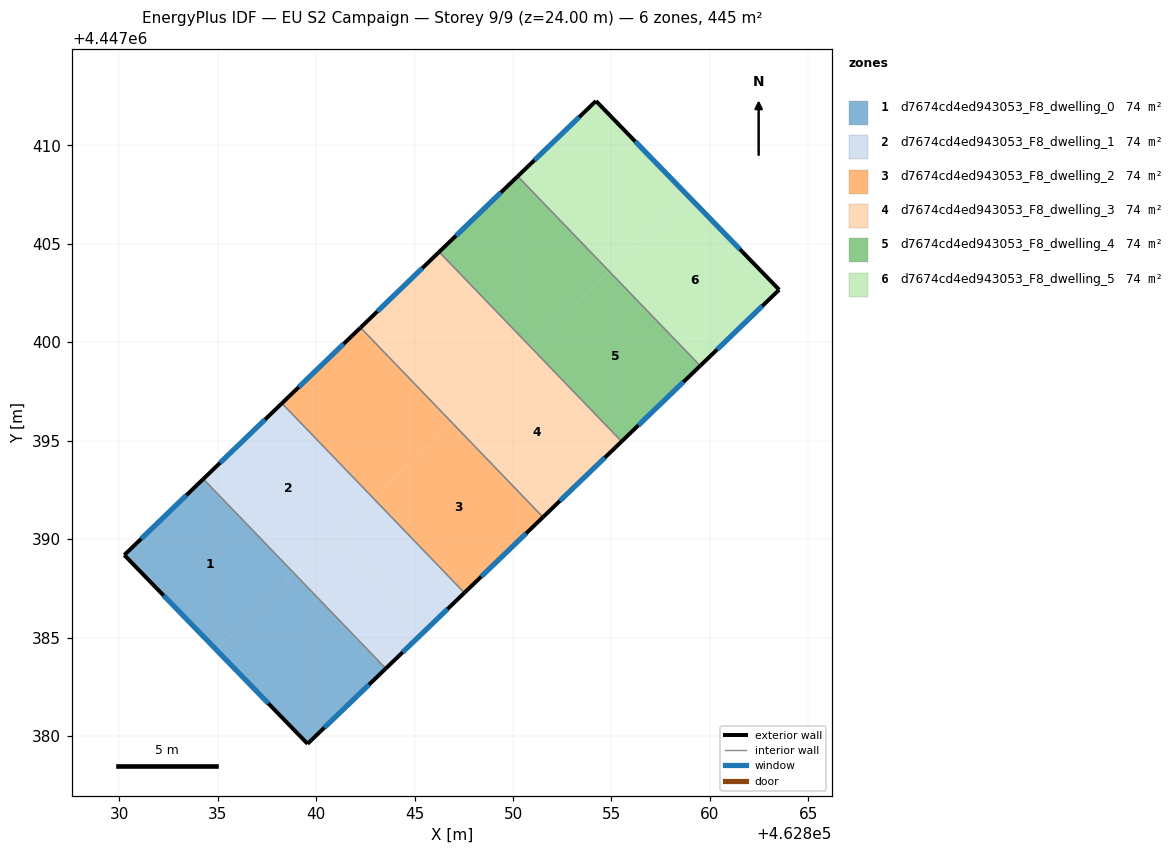
=== STOREY PLAN SPEC (per zone: floor XY polygon, exterior-wall plan segments, windows/doors) ===
zone 1: d7674cd4ed943053_F8_dwelling_0  (74.1 m²)
  floor: (462838.90, 4447388.24) (462843.53, 4447383.43) (462839.56, 4447379.60) (462834.91, 4447384.40)
  floor: (462834.26, 4447393.06) (462838.90, 4447388.24) (462834.91, 4447384.40) (462830.25, 4447389.19)
  exterior wall: (462839.56, 4447379.60) – (462843.53, 4447383.43)  [5.5 m]
    window: (462840.41, 4447380.42) – (462842.68, 4447382.61)  [5.4 m²]
  exterior wall: (462830.25, 4447389.19) – (462839.56, 4447379.60)  [13.4 m]
    window: (462832.24, 4447387.14) – (462837.57, 4447381.66)  [13.1 m²]
  exterior wall: (462834.26, 4447393.06) – (462830.25, 4447389.19)  [5.6 m]
    window: (462833.40, 4447392.23) – (462831.11, 4447390.02)  [5.5 m²]
  interior walls: 1
zone 2: d7674cd4ed943053_F8_dwelling_1  (74.1 m²)
  floor: (462838.25, 4447396.89) (462842.88, 4447392.08) (462838.90, 4447388.24) (462834.26, 4447393.06)
  floor: (462840.91, 4447390.17) (462845.54, 4447385.36) (462843.53, 4447383.43) (462838.90, 4447388.24)
  floor: (462842.89, 4447392.09) (462847.53, 4447387.27) (462845.54, 4447385.36) (462840.91, 4447390.17)
  floor: (462838.26, 4447396.90) (462842.89, 4447392.09) (462842.88, 4447392.08) (462838.25, 4447396.89)
  exterior wall: (462843.53, 4447383.43) – (462847.53, 4447387.27)  [5.5 m]
    window: (462844.39, 4447384.25) – (462846.67, 4447386.45)  [5.4 m²]
  exterior wall: (462838.26, 4447396.90) – (462834.26, 4447393.06)  [5.5 m]
    window: (462837.40, 4447396.08) – (462835.12, 4447393.88)  [5.4 m²]
  interior walls: 2
zone 3: d7674cd4ed943053_F8_dwelling_2  (74.1 m²)
  floor: (462846.89, 4447395.93) (462851.52, 4447391.12) (462847.53, 4447387.27) (462842.89, 4447392.09)
  floor: (462842.25, 4447400.75) (462846.89, 4447395.93) (462842.89, 4447392.09) (462838.26, 4447396.90)
  exterior wall: (462847.53, 4447387.27) – (462851.52, 4447391.12)  [5.5 m]
    window: (462848.38, 4447388.10) – (462850.67, 4447390.29)  [5.4 m²]
  exterior wall: (462842.25, 4447400.75) – (462838.26, 4447396.90)  [5.5 m]
    window: (462841.40, 4447399.92) – (462839.11, 4447397.72)  [5.4 m²]
  interior walls: 2
zone 4: d7674cd4ed943053_F8_dwelling_3  (74.1 m²)
  floor: (462850.88, 4447399.78) (462855.51, 4447394.96) (462851.53, 4447391.13) (462846.90, 4447395.94)
  floor: (462846.90, 4447395.94) (462851.53, 4447391.13) (462851.52, 4447391.12) (462846.89, 4447395.93)
  floor: (462846.23, 4447404.58) (462850.87, 4447399.77) (462846.89, 4447395.93) (462842.25, 4447400.75)
  floor: (462846.24, 4447404.59) (462850.88, 4447399.78) (462850.87, 4447399.77) (462846.23, 4447404.58)
  exterior wall: (462851.52, 4447391.12) – (462855.52, 4447394.96)  [5.5 m]
    window: (462852.38, 4447391.94) – (462854.66, 4447394.14)  [5.4 m²]
  exterior wall: (462846.24, 4447404.59) – (462842.25, 4447400.75)  [5.5 m]
    window: (462845.39, 4447403.77) – (462843.11, 4447401.57)  [5.4 m²]
  interior walls: 2
zone 5: d7674cd4ed943053_F8_dwelling_4  (74.1 m²)
  floor: (462850.24, 4447408.43) (462854.87, 4447403.62) (462850.88, 4447399.78) (462846.24, 4447404.59)
  floor: (462854.87, 4447403.62) (462859.51, 4447398.81) (462855.52, 4447394.96) (462850.88, 4447399.78)
  exterior wall: (462855.52, 4447394.96) – (462859.51, 4447398.81)  [5.5 m]
    window: (462856.37, 4447395.78) – (462858.65, 4447397.98)  [5.4 m²]
  exterior wall: (462850.24, 4447408.43) – (462846.24, 4447404.59)  [5.5 m]
    window: (462849.38, 4447407.61) – (462847.10, 4447405.41)  [5.4 m²]
  interior walls: 2
zone 6: d7674cd4ed943053_F8_dwelling_5  (74.1 m²)
  floor: (462858.87, 4447407.47) (462863.52, 4447402.67) (462859.51, 4447398.81) (462854.87, 4447403.62)
  floor: (462854.21, 4447412.26) (462858.87, 4447407.47) (462854.87, 4447403.62) (462850.24, 4447408.43)
  exterior wall: (462854.21, 4447412.26) – (462850.24, 4447408.43)  [5.5 m]
    window: (462853.36, 4447411.44) – (462851.09, 4447409.25)  [5.4 m²]
  exterior wall: (462863.52, 4447402.67) – (462854.21, 4447412.26)  [13.4 m]
    window: (462861.53, 4447404.72) – (462856.21, 4447410.21)  [13.1 m²]
  exterior wall: (462859.51, 4447398.81) – (462863.52, 4447402.67)  [5.6 m]
    window: (462860.37, 4447399.63) – (462862.66, 4447401.84)  [5.5 m²]
  interior walls: 1

=== DERIVED (storey summary) ===
Building: EU S2 Campaign
Storey: 9 of 9  (floor level z = 24.00 m)
Storey gross floor area: 444.6 m²
Zones on this storey: 6
  - d7674cd4ed943053_F8_dwelling_0: floor 74.1 m²; exterior wall 24.5 m (73.4 m²); 3 window(s) 24.0 m²; WWR 32.7%
  - d7674cd4ed943053_F8_dwelling_1: floor 74.1 m²; exterior wall 11.1 m (33.3 m²); 2 window(s) 10.9 m²; WWR 32.7%
  - d7674cd4ed943053_F8_dwelling_2: floor 74.1 m²; exterior wall 11.1 m (33.3 m²); 2 window(s) 10.9 m²; WWR 32.7%
  - d7674cd4ed943053_F8_dwelling_3: floor 74.1 m²; exterior wall 11.1 m (33.3 m²); 2 window(s) 10.9 m²; WWR 32.7%
  - d7674cd4ed943053_F8_dwelling_4: floor 74.1 m²; exterior wall 11.1 m (33.3 m²); 2 window(s) 10.9 m²; WWR 32.7%
  - d7674cd4ed943053_F8_dwelling_5: floor 74.1 m²; exterior wall 24.5 m (73.4 m²); 3 window(s) 24.0 m²; WWR 32.7%
Zone adjacency (shared interzone walls):
  - d7674cd4ed943053_F8_dwelling_0 ↔ d7674cd4ed943053_F8_dwelling_1
  - d7674cd4ed943053_F8_dwelling_1 ↔ d7674cd4ed943053_F8_dwelling_2
  - d7674cd4ed943053_F8_dwelling_2 ↔ d7674cd4ed943053_F8_dwelling_3
  - d7674cd4ed943053_F8_dwelling_3 ↔ d7674cd4ed943053_F8_dwelling_4
  - d7674cd4ed943053_F8_dwelling_4 ↔ d7674cd4ed943053_F8_dwelling_5